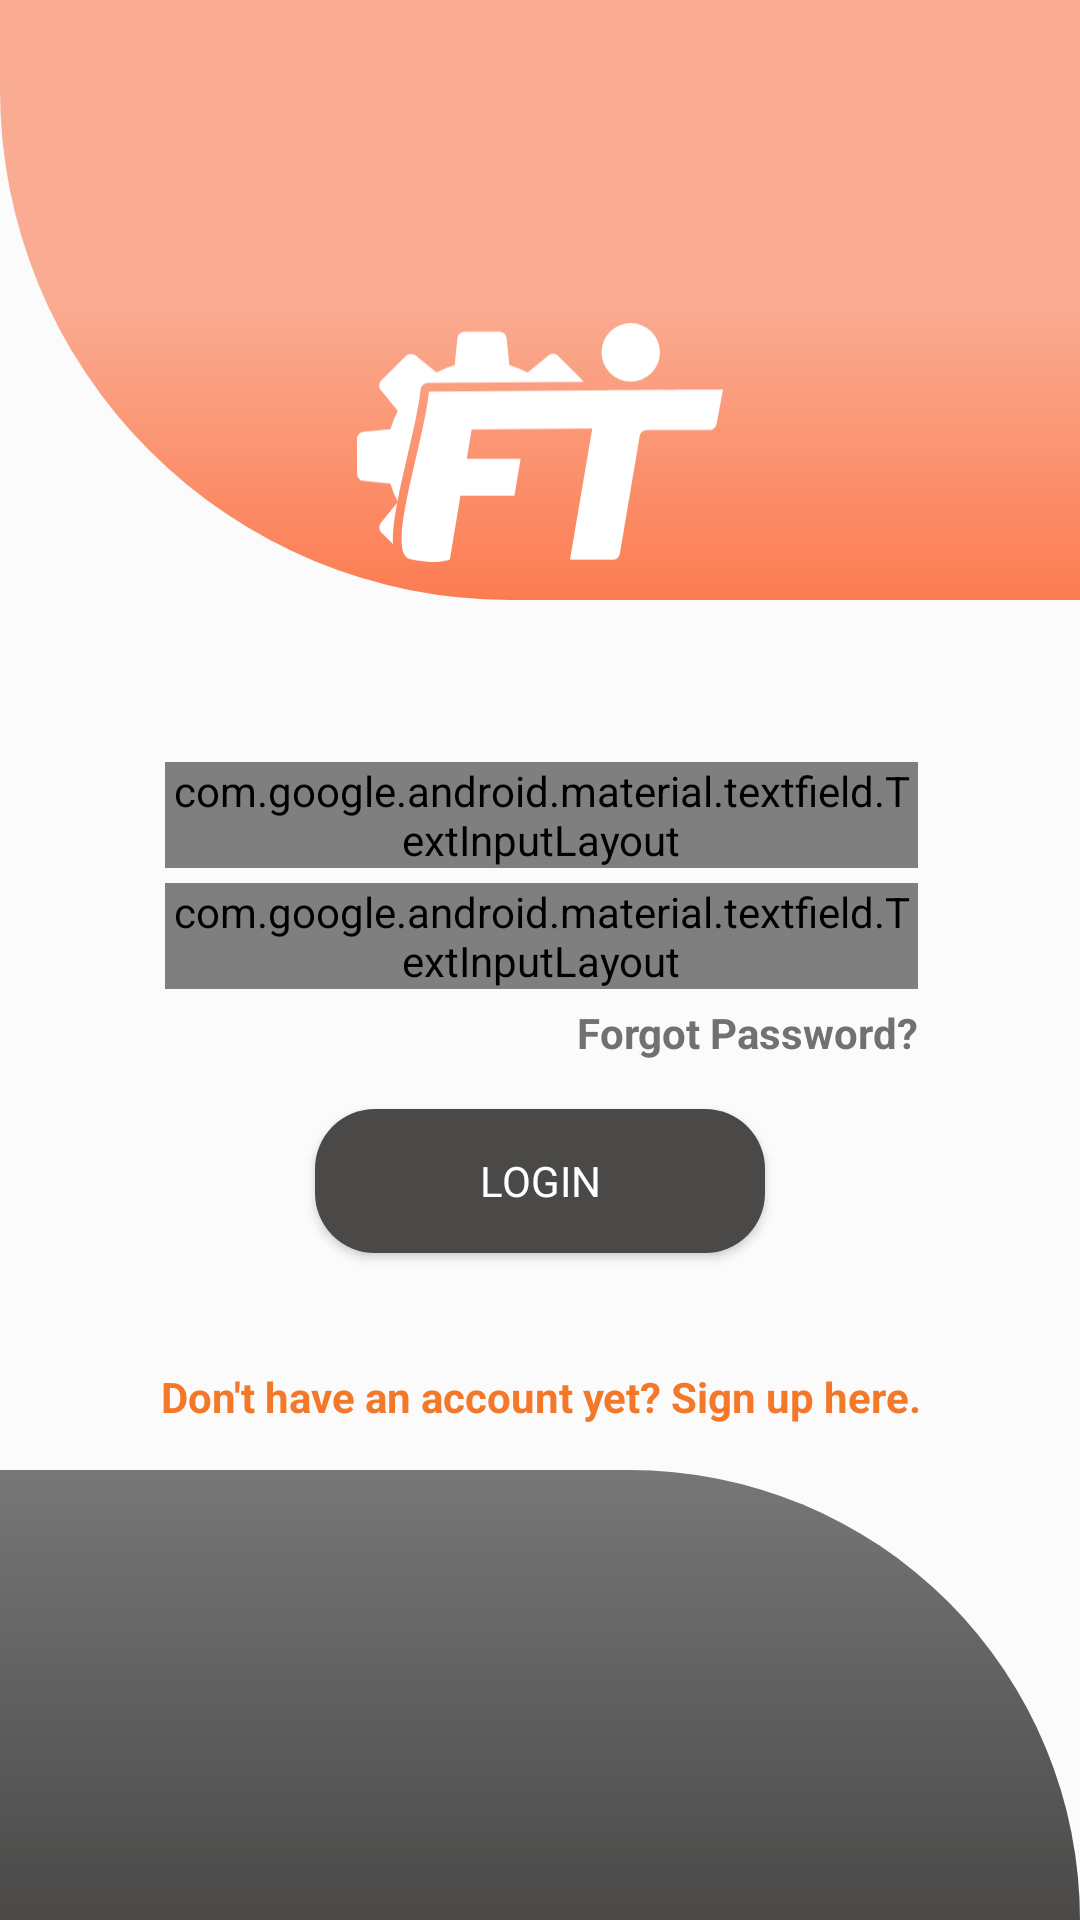

Android layout source for this screen:
<!-- AndroidManifest.xml: application theme Theme.Findteam_android_v10 -->
<!-- res/layout/activity_login.xml -->
<?xml version="1.0" encoding="utf-8"?>
<androidx.constraintlayout.widget.ConstraintLayout xmlns:android="http://schemas.android.com/apk/res/android"
    xmlns:app="http://schemas.android.com/apk/res-auto"
    xmlns:tools="http://schemas.android.com/tools"
    android:layout_width="match_parent"
    android:layout_height="match_parent"
    android:background="#FBFBFB"
    tools:context=".LoginActivity">

    <ImageView
        android:id="@+id/bottom_bg"
        android:layout_width="match_parent"
        android:layout_height="150dp"
        android:layout_alignParentEnd="true"
        android:layout_alignParentBottom="true"
        android:layout_marginTop="88dp"
        android:layout_marginEnd="0dp"
        android:layout_marginBottom="0dp"
        android:background="@drawable/icon_bg3"
        app:layout_constraintBottom_toBottomOf="parent"
        app:layout_constraintStart_toStartOf="parent"
        app:layout_constraintEnd_toEndOf="parent"/>

    <ImageView
        android:id="@+id/top_bg"
        android:layout_width="match_parent"
        android:layout_height="200dp"
        android:layout_alignParentTop="true"
        android:background="@drawable/icon_bg2"
        app:layout_constraintTop_toTopOf="parent"
        app:layout_constraintStart_toStartOf="parent"
        app:layout_constraintEnd_toEndOf="parent"/>


    <com.google.android.material.textfield.TextInputLayout
        android:id="@+id/email"
        style="@style/Widget.MaterialComponents.TextInputLayout.OutlinedBox.Dense"
        android:layout_width="match_parent"
        android:layout_height="wrap_content"
        android:layout_marginStart="55dp"
        android:layout_marginEnd="54dp"
        android:hint="@string/email_hint"
        app:layout_constraintBottom_toTopOf="@+id/bottom_bg"
        app:layout_constraintEnd_toEndOf="parent"
        app:layout_constraintHorizontal_bias="0.0"
        app:layout_constraintStart_toStartOf="parent"
        app:layout_constraintTop_toBottomOf="@id/findTeamIcon"
        app:layout_constraintVertical_bias="0.203">

        <com.google.android.material.textfield.TextInputEditText
            android:layout_width="match_parent"
            android:layout_height="wrap_content"
            android:drawableStart="@drawable/ic_baseline_email_24"
            android:inputType="textEmailAddress"
            android:textColorHighlight="#fc7c51"
            android:textSize="16sp"
            tools:ignore="TouchTargetSizeCheck" />


    </com.google.android.material.textfield.TextInputLayout>

    <com.google.android.material.textfield.TextInputLayout
        android:id="@+id/password"
        style="@style/Widget.MaterialComponents.TextInputLayout.OutlinedBox.Dense"
        android:layout_width="match_parent"
        android:layout_height="wrap_content"
        android:layout_marginStart="55dp"
        android:layout_marginTop="5dp"
        android:layout_marginEnd="54dp"
        app:layout_constraintTop_toBottomOf="@id/email"
        app:layout_constraintStart_toStartOf="parent"
        app:layout_constraintEnd_toEndOf="parent"
        android:hint="@string/pass_hint"
        app:passwordToggleEnabled="true">

        <com.google.android.material.textfield.TextInputEditText
            android:layout_width="match_parent"
            android:layout_height="wrap_content"
            android:drawableStart="@drawable/ic_baseline_lock_24"
            android:inputType="textPassword"
            android:textColorHighlight="#fc7c51"
            android:textSize="16sp" />

    </com.google.android.material.textfield.TextInputLayout>

    <Button
        android:id="@+id/login_btn"
        android:layout_width="150dp"
        android:layout_height="wrap_content"
        android:layout_marginTop="40dp"
        android:background="@drawable/button_bg"
        android:elevation="10dp"
        android:fontFamily="@font/roboto_bold"
        android:text="@string/login"
        android:textColor="#ffffff"
        app:layout_constraintEnd_toEndOf="parent"
        app:layout_constraintStart_toStartOf="parent"
        app:layout_constraintTop_toBottomOf="@id/password" />

    <TextView
        android:id="@+id/forgot_pass"
        android:layout_width="wrap_content"
        android:layout_height="wrap_content"
        android:layout_below="@+id/password"
        android:layout_alignParentEnd="true"
        android:layout_marginTop="5dp"
        android:text="@string/forgot_pass"
        android:textColor="#717171"
        android:textStyle="bold"
        app:layout_constraintEnd_toEndOf="@+id/password"
        app:layout_constraintTop_toBottomOf="@+id/password" />

    <TextView
        android:id="@+id/signup_text"
        android:layout_width="wrap_content"
        android:layout_height="wrap_content"
        android:layout_below="@+id/login_btn"
        android:layout_alignParentStart="true"
        android:layout_alignParentEnd="true"
        android:layout_marginBottom="15dp"
        android:text="@string/sign_up_here"
        android:textAlignment="center"
        android:textColor="#F37829"
        android:textStyle="bold"
        app:layout_constraintBottom_toTopOf="@+id/bottom_bg"
        app:layout_constraintEnd_toEndOf="parent"
        app:layout_constraintStart_toStartOf="parent" />

    <ImageView
        android:id="@+id/findTeamIcon"
        android:layout_width="122dp"
        android:layout_height="111dp"
        android:layout_marginTop="92dp"
        android:elevation="20dp"
        app:srcCompat="@drawable/ic_icon_white"
        app:layout_constraintTop_toTopOf="parent"
        app:layout_constraintStart_toStartOf="parent"
        app:layout_constraintEnd_toEndOf="parent"/>


</androidx.constraintlayout.widget.ConstraintLayout>
<!-- resources referenced by this layout -->
<resources>
  <!-- drawable button_bg (drawable) -->
  <?xml version="1.0" encoding="utf-8"?>
  <shape xmlns:android="http://schemas.android.com/apk/res/android"
      android:shape="rectangle">
  
      <solid android:color="@color/find_team_dark"/>
      <corners android:radius="20dp"/>
  
  </shape>
  <!-- drawable ic_icon_white (drawable) -->
  <vector xmlns:android="http://schemas.android.com/apk/res/android"
      android:width="138dp"
      android:height="90.11dp"
      android:viewportWidth="138"
      android:viewportHeight="90.11">
    <path
        android:pathData="M103.21,11.02m-11.02,0a11.02,11.02 0,1 1,22.04 0a11.02,11.02 0,1 1,-22.04 0"
        android:fillColor="#fff"/>
    <path
        android:pathData="M88.71,39.71l-45.47,0.38L41.37,51.24H61.68L59.36,65.09H39L35,89.25s-5.4,2 -14.95,-0.14 4.75,-42.19 7.12,-63.29l64.37,-0.48S127.38,25 138,25.09l-2.43,13a2.78,2.78 0,0 1,-2.73 2.26l-23.53,-0.07a2.75,2.75 0,0 0,-2.73 2.3L99.12,87a2.75,2.75 0,0 1,-2.72 2.3H80.31Z"
        android:fillColor="#fff"/>
    <path
        android:pathData="M15.28,67.16c0.94,-4.87 2.2,-10.46 3.66,-16.77 2.07,-8.89 4.2,-18.09 5,-24.93L24,25a2.76,2.76 0,0 1,2.72 -2.45l58.74,-0.44a2.29,2.29 0,0 0,-0.41 -0.53l-9.18,-9.18a2.74,2.74 0,0 0,-3.69 -0.19l-7.89,6.41a36,36 0,0 0,-6.86 -2.85l-1,-10.1A2.76,2.76 0,0 0,53.6 3.2h-13a2.76,2.76 0,0 0,-2.75 2.48l-1,10.1A36,36 0,0 0,30 18.63l-7.89,-6.41a2.74,2.74 0,0 0,-3.69 0.19L9.21,21.59A2.74,2.74 0,0 0,9 25.28l6.41,7.89A35,35 0,0 0,12.59 40l-10.11,1A2.76,2.76 0,0 0,0 43.82v13a2.76,2.76 0,0 0,2.48 2.75l10.11,1A35.71,35.71 0,0 0,15.28 67.16Z"
        android:fillColor="#fff"/>
    <path
        android:pathData="M15.17,67.76 L9,75.34A2.75,2.75 0,0 0,9.21 79l4.38,4.38C13.32,79.46 13.94,74.26 15.17,67.76Z"
        android:fillColor="#fff"/>
  </vector>
  <!-- drawable icon_bg2 (drawable) -->
  <?xml version="1.0" encoding="utf-8"?>
  <shape xmlns:android="http://schemas.android.com/apk/res/android"
      android:shape="rectangle">
  
      <corners android:bottomLeftRadius="170dp" />
      <gradient android:startColor="@color/find_team_orange"
          android:centerColor="@color/find_team_hover_orange"
          android:endColor="@color/find_team_hover_orange"
          android:angle="90"/>
  
  </shape>
  <!-- drawable icon_bg3 (drawable) -->
  <?xml version="1.0" encoding="utf-8"?>
  <shape xmlns:android="http://schemas.android.com/apk/res/android"
      android:shape="rectangle">
  
      <corners android:topRightRadius="170dp" />
      <gradient android:startColor="#777777"
          android:endColor="@color/find_team_dark"
          android:angle="270"/>
  
  </shape>
  <string name="email_hint">Email</string>
  <string name="forgot_pass">Forgot Password?</string>
  <string name="login">LOGIN</string>
  <string name="pass_hint">Password</string>
  <string name="sign_up_here">Don\'t have an account yet? Sign up here.</string>
  <style name="Theme.Findteam_android_v10" parent="Theme.AppCompat.Light.NoActionBar">
          
          <item name="colorPrimary">#4a4948</item>
          <item name="colorPrimaryDark">#4a4948</item>
          <item name="colorAccent">#4a4948</item>
          <item name="android:actionMenuTextColor">@color/white</item>
          
      </style>
  <color name="find_team_dark">#4a4948</color>
  <color name="find_team_orange">#fc7c51</color>
  <color name="find_team_hover_orange">#FAAC92</color>
  <color name="white">#FFFFFF</color>
</resources>
